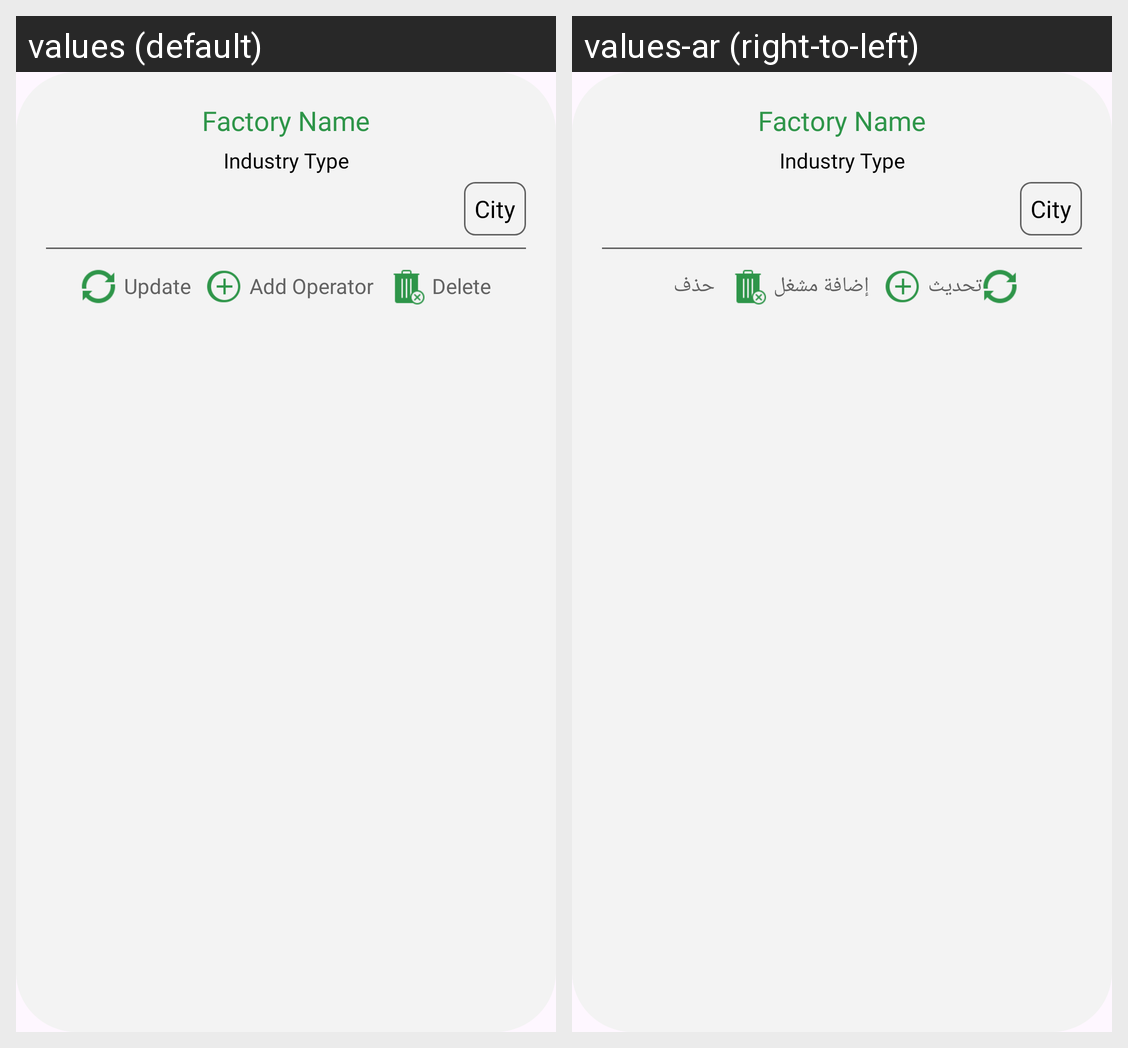

Here is an Android app screen in its default locale and in the app's own translations. Write out the translated-string differences for the strings that appear on this screen.
Android screen res/layout/factory_layout.xml rendered under 2 locales, left to right: values (default), values-ar (right-to-left). Device: Nexus 5 (rendered at 1080×1920; each locale shown at half size, 540×960, under a caption strip naming it); theme Theme.Factory_Emission.
Strings drawn on this screen, with the default value and each locale's value (text and hints the layout hard-codes, and strings that could not be matched under every locale, appear in the picture but are not listed):

update
  values: Update
  values-ar: تحديث

add_operator
  values: Add Operator
  values-ar: إضافة مشغل

delete
  values: Delete
  values-ar: حذف
